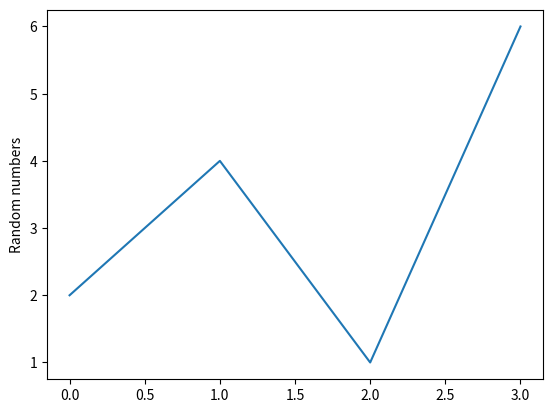

Python code for this plot:
# line_plot.py

import matplotlib.pyplot as plt

def line_plot(numbers):
    plt.plot(numbers)
    plt.ylabel('Random numbers')
    plt.show()

if __name__ == '__main__':
    numbers = [2, 4, 1, 6]
    line_plot(numbers)